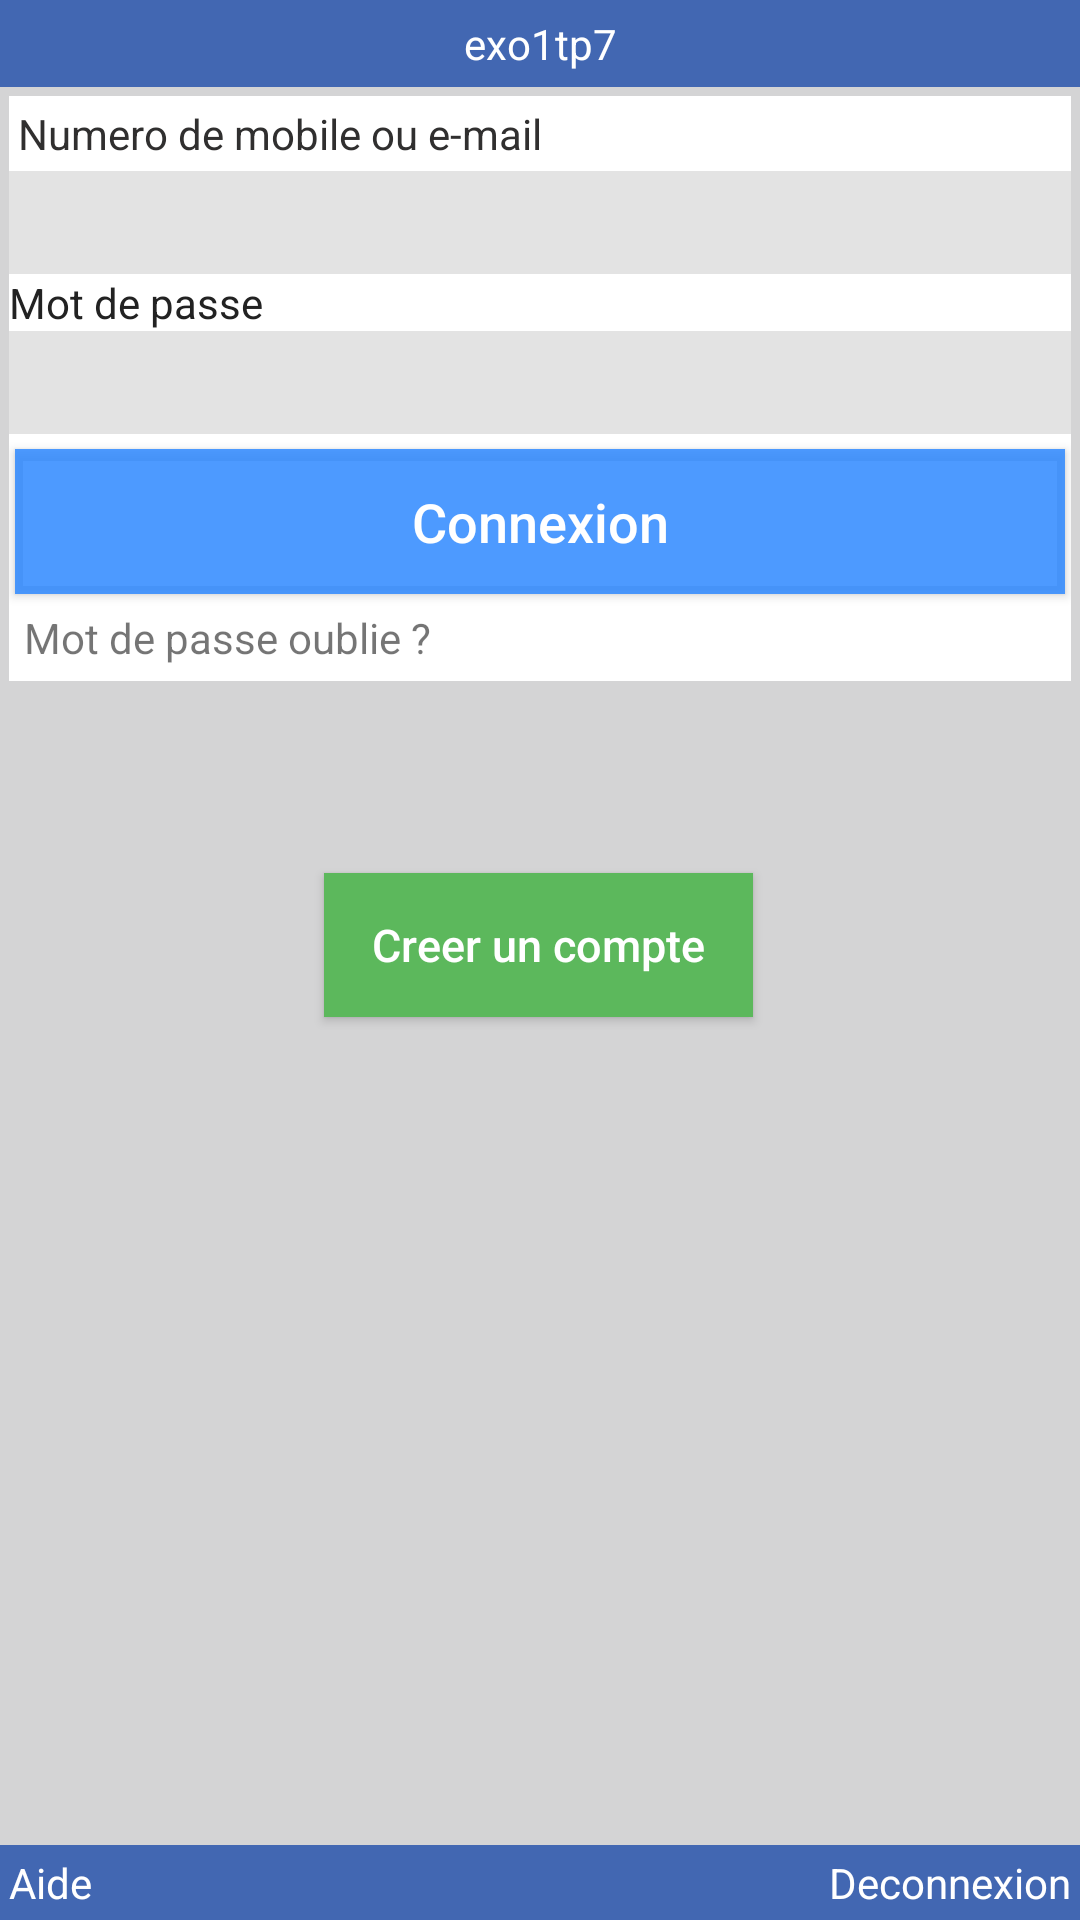

Here is an Android app screen rendered from its layout file. Give the layout XML and the strings, colors and styles it references.
<!-- AndroidManifest.xml: application theme Theme.Exo1tp7 -->
<!-- res/layout/activity_login.xml -->
<?xml version="1.0" encoding="utf-8"?>
<LinearLayout xmlns:android="http://schemas.android.com/apk/res/android"
    xmlns:app="http://schemas.android.com/apk/res-auto"
    xmlns:tools="http://schemas.android.com/tools"
    android:layout_width="match_parent"
    android:layout_height="match_parent"
    android:orientation="vertical"
    tools:context=".MainActivity">

    <TextView
        android:id="@+id/textView"
        android:layout_width="match_parent"
        android:layout_height="wrap_content"
        android:background="#4267B2"
        android:gravity="center"
        android:padding="5dp"
        android:text="@string/app_name"
        android:textColor="#FFFFFF" />

    <androidx.constraintlayout.widget.ConstraintLayout
        android:layout_width="match_parent"
        android:layout_height="match_parent"
        android:background="#D4D4D5">

        <LinearLayout
            android:id="@+id/linearLayout"
            android:layout_width="match_parent"
            android:layout_height="wrap_content"
            android:layout_margin="3dp"
            android:background="#FFFFFF"
            android:orientation="vertical"
            app:layout_constraintTop_toTopOf="parent"
            tools:layout_editor_absoluteX="2dp">

            <TextView
                android:id="@+id/textView2"
                android:layout_width="match_parent"
                android:layout_height="wrap_content"
                android:padding="3dp"
                android:text="@string/num_tel"
                android:textColor="#302F2F" />

            <EditText
                android:id="@+id/email"
                android:layout_width="match_parent"
                android:layout_height="wrap_content"
                android:background="#E3E3E3"
                android:ems="10"
                android:hint="@string/empty"
                android:importantForAutofill="no"
                android:inputType="textPersonName"
                android:padding="5sp" />

            <TextView
                android:id="@+id/textView3"
                android:layout_width="match_parent"
                android:layout_height="wrap_content"
                android:text="@string/mdp"
                android:textColor="#222222" />

            <EditText
                android:id="@+id/password"
                android:layout_width="match_parent"
                android:layout_height="wrap_content"
                android:background="#E3E3E3"
                android:ems="10"
                android:hint="@string/empty"
                android:importantForAutofill="no"
                android:inputType="textPassword"
                android:padding="5sp" />

            <Button
                android:id="@+id/login_button"
                android:layout_width="match_parent"
                android:layout_height="wrap_content"
                android:layout_marginStart="2dp"
                android:layout_marginLeft="2dp"
                android:layout_marginTop="5dp"
                android:layout_marginEnd="2dp"
                android:layout_marginRight="2dp"
                android:background="#2d88ff"
                android:padding="12sp"
                android:text="@string/connect"
                android:textAllCaps="false"
                android:textColor="#FFFFFF"
                android:textSize="18sp"
                app:backgroundTint="#D82D88FF" />

            <TextView
                android:id="@+id/textView4"
                android:layout_width="match_parent"
                android:layout_height="wrap_content"
                android:padding="5sp"
                android:text="@string/mdp_oublie" />
        </LinearLayout>

        <Button
            android:id="@+id/button2"
            android:layout_width="wrap_content"
            android:layout_height="wrap_content"
            android:layout_marginTop="64dp"
            android:background="#5cb85c"
            android:paddingLeft="16dp"
            android:paddingTop="4dp"
            android:paddingRight="16dp"
            android:paddingBottom="4dp"
            android:text="@string/creer"
            android:textAllCaps="false"
            android:textColor="#FFFFFF"
            android:textSize="15sp"
            app:backgroundTint="#5cb85c"
            app:layout_constraintEnd_toEndOf="parent"
            app:layout_constraintHorizontal_bias="0.498"
            app:layout_constraintStart_toStartOf="parent"
            app:layout_constraintTop_toBottomOf="@+id/linearLayout" />


        <LinearLayout
            android:layout_width="match_parent"
            android:layout_height="wrap_content"
            android:background="#4267B2"
            android:orientation="horizontal"
            app:layout_constraintBottom_toBottomOf="parent"
            tools:layout_editor_absoluteX="0dp">

            <TextView
                android:id="@+id/textView6"
                android:layout_width="wrap_content"
                android:layout_height="wrap_content"
                android:layout_weight="1"
                android:padding="3dp"
                android:text="@string/aide"
                android:textColor="#FFFFFF" />

            <TextView
                android:id="@+id/textView5"
                android:layout_width="wrap_content"
                android:layout_height="wrap_content"
                android:layout_weight="1"
                android:gravity="end"
                android:padding="3dp"
                android:text="@string/quit"
                android:textColor="#FFFFFF" />

        </LinearLayout>
    </androidx.constraintlayout.widget.ConstraintLayout>
</LinearLayout>
<!-- resources referenced by this layout -->
<resources>
  <string name="aide">Aide</string>
  <string name="app_name">exo1tp7</string>
  <string name="connect">Connexion</string>
  <string name="creer">Creer un compte</string>
  <string name="empty">" "</string>
  <string name="mdp">Mot de passe</string>
  <string name="mdp_oublie">Mot de passe oublie ?</string>
  <string name="num_tel">Numero de mobile ou e-mail</string>
  <string name="quit">Deconnexion</string>
  <style name="Theme.Exo1tp7" parent="Theme.MaterialComponents.DayNight.NoActionBar">
          
          <item name="colorPrimary">@color/purple_500</item>
          <item name="colorPrimaryVariant">@color/purple_700</item>
          <item name="colorOnPrimary">@color/white</item>
          
          <item name="colorSecondary">@color/teal_200</item>
          <item name="colorSecondaryVariant">@color/teal_700</item>
          <item name="colorOnSecondary">@color/black</item>
          
          <item name="android:statusBarColor" tools:targetApi="l">?attr/colorPrimaryVariant</item>
          
      </style>
  <!-- not gathered from this repository: default colours our renderer supplied (Android Studio template values) -->
  <color name="purple_500">#FF6200EE</color>
  <color name="purple_700">#FF3700B3</color>
  <color name="teal_200">#FF03DAC5</color>
  <color name="teal_700">#FF018786</color>
  <color name="black">#FF000000</color>
  <color name="white">#FFFFFFFF</color>
</resources>
